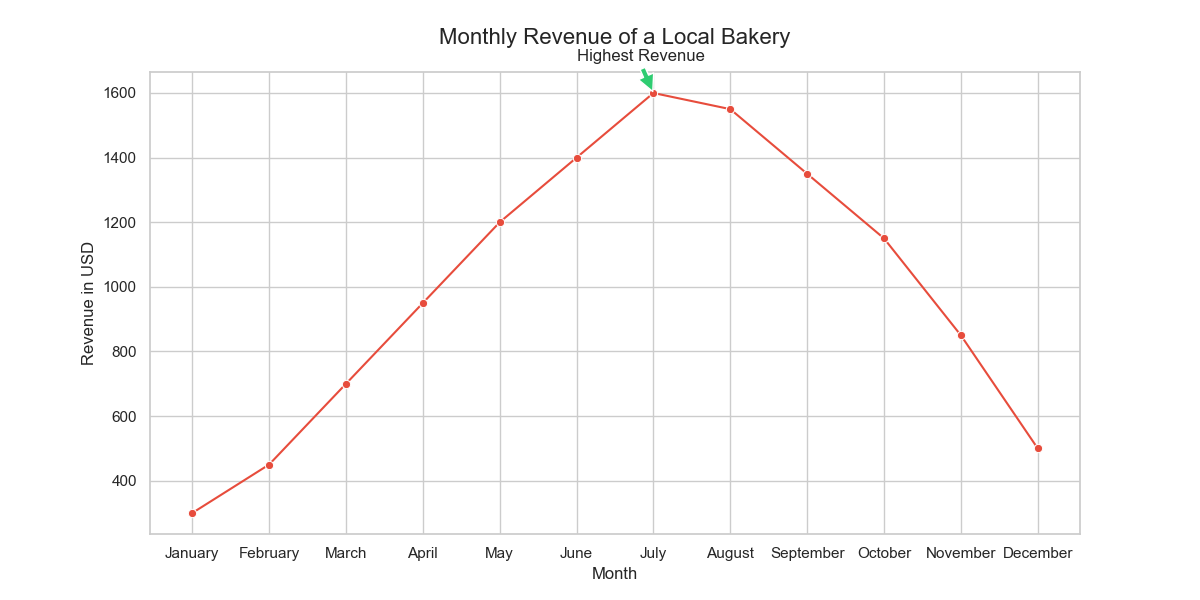

Values plotted in this chart, from the file beside it:
Month, Revenue
January, 300
February, 450
March, 700
April, 950
May, 1200
June, 1400
July, 1600
August, 1550
September, 1350
October, 1150
November, 850
December, 500
